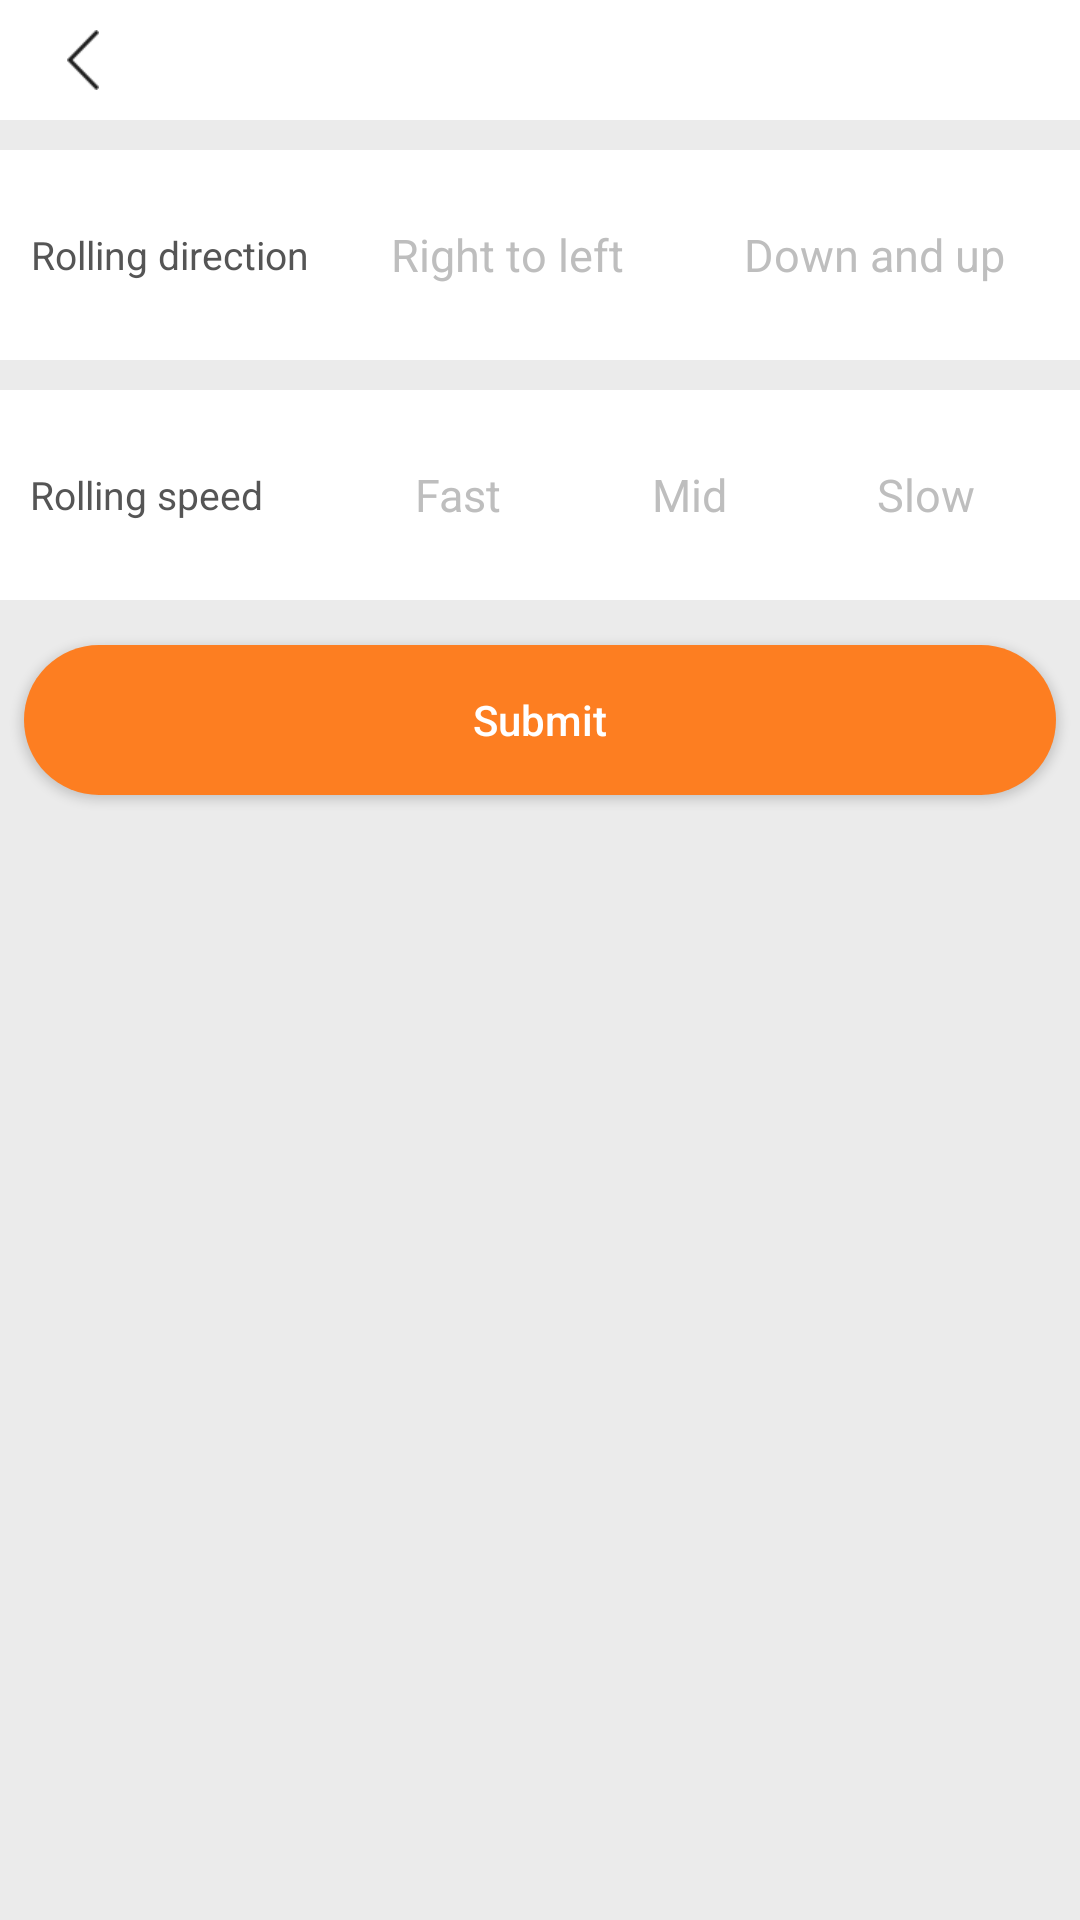

The Android layout XML behind this screen, and the referenced resources:
<!-- AndroidManifest.xml: application theme AppTheme -->
<!-- res/layout/activity_font_mode.xml -->
<?xml version="1.0" encoding="utf-8"?>
<LinearLayout xmlns:android="http://schemas.android.com/apk/res/android"
    xmlns:tools="http://schemas.android.com/tools"
    android:layout_width="match_parent"
    android:layout_height="match_parent"
    android:background="@color/c1"
    android:orientation="vertical"
    tools:context="com.make.char_im.chenfan.activities.settingAcs.FontModeActivity">

    <include layout="@layout/top_bar" />

    <RelativeLayout
        android:layout_width="match_parent"
        android:layout_height="70dp"
        android:layout_marginTop="10dp"
        android:background="@color/color_white">

        <TextView
            style="@style/TextView.DefaultC5F4"
            android:layout_height="match_parent"
            android:layout_marginLeft="10dp"
            android:gravity="center"
            android:text="@string/rolling_direction" />

        <RadioGroup
            android:id="@+id/radioButton_Direction"
            android:layout_width="wrap_content"
            android:layout_height="match_parent"
            android:layout_alignParentRight="true"
            android:gravity="center"
            android:orientation="horizontal">

            <RadioButton
                android:id="@+id/radioButton_left"
                style="@style/typeface_radioButton"
                android:layout_width="wrap_content"
                android:layout_height="40dp"
                android:layout_marginRight="10dp"
                android:layout_weight="1"
                android:gravity="center"
                android:paddingLeft="15dp"
                android:paddingRight="15dp"
                android:text="@string/left" />

            <RadioButton
                android:id="@+id/radioButton_up"
                style="@style/typeface_radioButton"
                android:layout_width="wrap_content"
                android:layout_height="40dp"
                android:layout_marginRight="10dp"
                android:layout_weight="1"
                android:gravity="center"
                android:paddingLeft="15dp"
                android:paddingRight="15dp"
                android:text="@string/up" />
        </RadioGroup>
    </RelativeLayout>

    <RelativeLayout
        android:layout_width="match_parent"
        android:layout_height="70dp"
        android:layout_marginTop="10dp"
        android:background="@color/color_white">

        <TextView

            style="@style/TextView.DefaultC5F4"
            android:layout_height="match_parent"
            android:layout_marginLeft="10dp"
            android:gravity="center"
            android:text="@string/rolling_speed" />

        <RadioGroup
            android:id="@+id/radioButton_speed"
            android:layout_width="wrap_content"
            android:layout_height="match_parent"
            android:layout_alignParentRight="true"
            android:gravity="center"
            android:orientation="horizontal">

            <RadioButton
                android:id="@+id/radioButton_fast"
                style="@style/typeface_radioButton"
                android:layout_width="wrap_content"
                android:layout_height="40dp"
                android:layout_marginRight="20dp"
                android:layout_weight="1"
                android:gravity="center"
                android:paddingLeft="15dp"
                android:paddingRight="15dp"
                android:text="@string/fast" />

            <RadioButton
                android:id="@+id/radioButton_mid"
                style="@style/typeface_radioButton"
                android:layout_width="wrap_content"
                android:layout_height="40dp"
                android:layout_marginRight="20dp"
                android:layout_weight="1"
                android:gravity="center"
                android:paddingLeft="15dp"
                android:paddingRight="15dp"
                android:text="@string/mid" />

            <RadioButton
                android:id="@+id/radioButton_slow"
                style="@style/typeface_radioButton"
                android:layout_width="wrap_content"
                android:layout_height="40dp"
                android:layout_marginRight="20dp"
                android:layout_weight="1"
                android:gravity="center"
                android:paddingLeft="15dp"
                android:paddingRight="15dp"
                android:text="@string/slow" />

        </RadioGroup>
    </RelativeLayout>

    <Button
        android:id="@+id/FontMode_button_save"
        style="@style/Button"
        android:layout_width="match_parent"
        android:layout_height="50dp"
        android:layout_below="@+id/default_linearLayout"
        android:layout_marginLeft="8dp"
        android:layout_marginRight="8dp"
        android:layout_marginTop="15dp"
        android:background="@drawable/button_orange_shape"
        android:gravity="center"
        android:text="@string/submit"
        android:textColor="@color/color_white" />

</LinearLayout>
<!-- res/layout/top_bar.xml (included above) -->
<?xml version="1.0" encoding="utf-8"?>
<RelativeLayout xmlns:android="http://schemas.android.com/apk/res/android"
    android:layout_width="match_parent"
    android:layout_height="@dimen/tab_height"
    android:background="@color/c0">

    <ImageView
        android:id="@+id/top_bar_img_back"
        style="@style/ImageView"
        android:layout_width="45dp"
        android:layout_centerVertical="true"
        android:layout_marginLeft="@dimen/left_right_margin_default"
        android:padding="@dimen/icon_padding"
        android:scaleType="center"
        android:src="@mipmap/icon_back" />

    <TextView
        android:id="@+id/top_bar_tv_title"
        style="@style/TextView.TitleC4F1"
        android:layout_centerInParent="true"
        android:ellipsize="end"
        android:maxLines="1" />

    <TextView
        android:id="@+id/top_bar_tv_right"
        style="@style/TextView.TitleC4F2"
        android:layout_alignParentRight="true"
        android:layout_centerVertical="true"
        android:layout_marginRight="@dimen/left_right_margin_default"
        android:padding="@dimen/icon_padding"
        android:text="@string/add_phrase"
        android:visibility="gone" />

</RelativeLayout>
<!-- resources referenced by this layout -->
<resources>
  <color name="c0">#ffffff</color>
  <color name="c1">#ebebeb</color>
  <color name="color_white">#ffffff</color>
  <dimen name="icon_padding">3dp</dimen>
  <dimen name="left_right_margin_default">5dp</dimen>
  <dimen name="tab_height">40dp</dimen>
  <!-- drawable button_orange_shape (drawable) -->
  <?xml version="1.0" encoding="utf-8"?>
  <selector xmlns:android="http://schemas.android.com/apk/res/android">
  
      <item android:state_pressed="true">
          <shape>
              <gradient android:endColor="#ff813b" android:startColor="#ff813b" />
              <corners android:radius="32dp" />
          </shape>
      </item>
      <item>
          <shape>
              <gradient android:endColor="@color/c2" android:startColor="@color/c2" />
              <corners android:radius="32dp" />
          </shape>
      </item>
  </selector>
  <string name="add_phrase">Add Phrase</string>
  <string name="fast">Fast</string>
  <string name="left">Right to left</string>
  <string name="mid">Mid</string>
  <string name="rolling_direction">Rolling direction</string>
  <string name="rolling_speed">Rolling speed</string>
  <string name="slow">Slow</string>
  <string name="submit">Submit</string>
  <string name="up">Down and up</string>
  <style name="Button" parent="View">
          <item name="android:textAllCaps">false</item>
      </style>
  <style name="ImageView" parent="View" />
  <style name="TextView.DefaultC5F4" parent="TextView">
          <item name="android:textColor">@color/c5</item>
          <item name="android:textSize">@dimen/f4</item>
      </style>
  <style name="TextView.TitleC4F1" parent="TextView">
          <item name="android:textColor">@color/c4</item>
          <item name="android:textSize">@dimen/f1</item>
      </style>
  <style name="TextView.TitleC4F2" parent="TextView">
          <item name="android:textColor">@color/c4</item>
          <item name="android:textSize">@dimen/f2</item>
      </style>
  <style name="typeface_radioButton">
          <item name="android:layout_width">match_parent</item>
          <item name="android:layout_height">match_parent</item>
          <item name="android:layout_gravity">center</item>
          <item name="android:background">@drawable/shape_selector_typeface</item>
          <item name="android:button">@null</item>
          <item name="android:gravity">center</item>
          <item name="android:textColor">@drawable/font_text_color</item>
          <item name="android:textSize">@dimen/f3</item>
      </style>
  <style name="AppTheme" parent="Theme.AppCompat.Light.NoActionBar">
          
          <item name="colorPrimary">@color/colorPrimary</item>
          <item name="colorPrimaryDark">@color/c0</item>
          <item name="colorAccent">@color/colorAccent</item>
          <item name="android:windowLightStatusBar">true</item>
          <item name="android:windowIsTranslucent">true</item>
          <item name="android:windowBackground">@color/transparent</item>
          
          <item name="colorControlNormal">@color/c12</item>
          
          <item name="colorControlActivated">@color/c12</item>
      </style>
  <color name="c2">#fd7e21</color>
  <style name="View">
          <item name="android:layout_width">wrap_content</item>
          <item name="android:layout_height">wrap_content</item>
      </style>
  <style name="TextView" parent="View" />
  <color name="c5">#555555</color>
  <dimen name="f4">13sp</dimen>
  <color name="c4">#1f1f1f</color>
  <dimen name="f1">19sp</dimen>
  <dimen name="f2">16sp</dimen>
  <!-- drawable font_text_color (drawable) -->
  <?xml version="1.0" encoding="utf-8"?>
  <selector xmlns:android="http://schemas.android.com/apk/res/android">
      <item android:color="@color/c9" android:state_checked="false"></item>
  
      <item android:color="@color/c4" android:state_checked="true"></item>
  </selector>
  <dimen name="f3">15sp</dimen>
  <color name="colorPrimary">#3F51B5</color>
  <color name="colorAccent">#FF4081</color>
  <color name="transparent">#00FF4081</color>
  <color name="c12">#a1a1a1</color>
  <color name="c9">#bebebe</color>
</resources>
